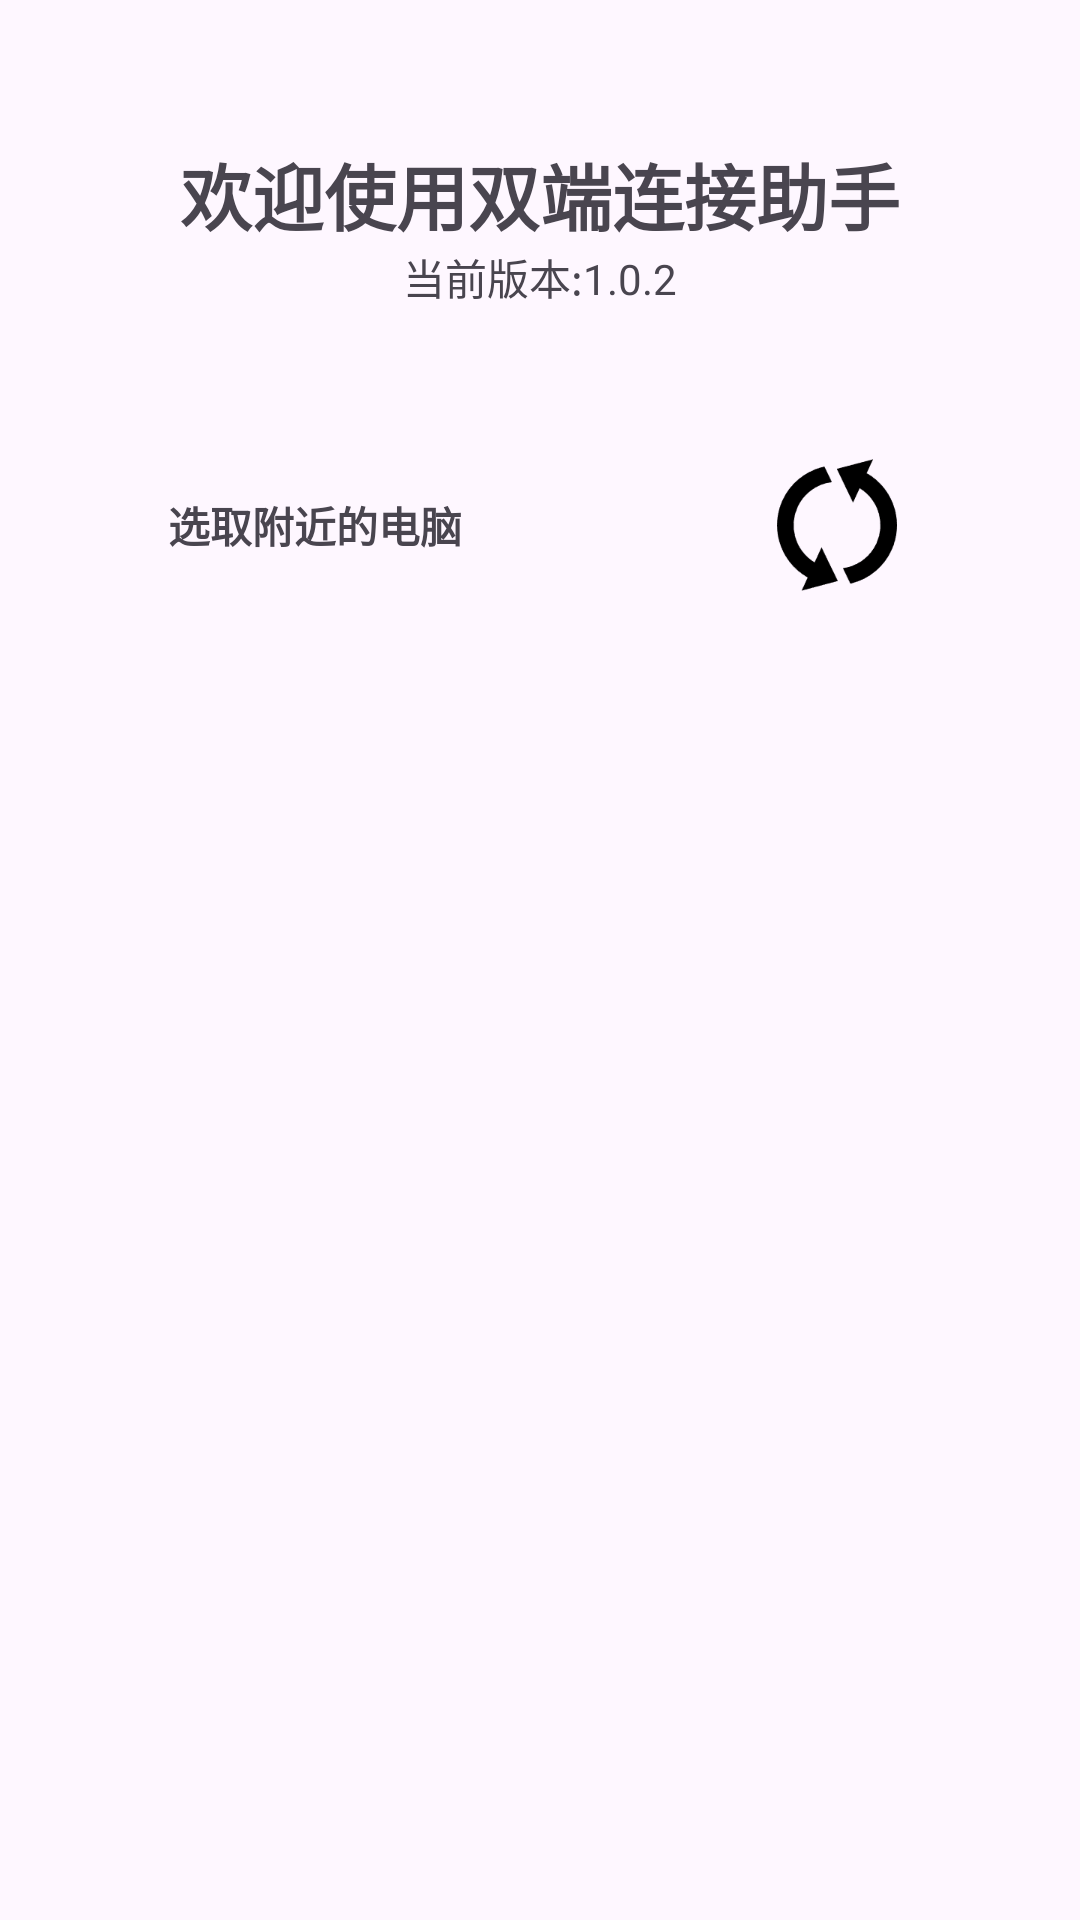

Layout XML and referenced resources for this Android screen:
<!-- AndroidManifest.xml: application theme Theme.ANPhoneTool -->
<!-- res/layout/login.xml -->
<?xml version="1.0" encoding="utf-8"?>
<LinearLayout xmlns:android="http://schemas.android.com/apk/res/android"
    android:layout_width="match_parent"
    android:layout_height="match_parent"
    android:orientation="vertical">

    <LinearLayout android:layout_width="match_parent"
        android:layout_height="150dp"
        android:orientation="vertical"
        android:gravity="center">

        <TextView
            android:layout_width="wrap_content"
            android:layout_height="wrap_content"
            android:text="欢迎使用双端连接助手"
            android:textSize="24sp"
            android:textStyle="bold" />

        <TextView
            android:layout_width="wrap_content"
            android:layout_height="wrap_content"
            android:text="当前版本:1.0.2"/>

    </LinearLayout>


    <LinearLayout android:layout_width="match_parent"
        android:layout_height="wrap_content"
        android:gravity="center">

        <TextView
            android:layout_width="wrap_content"
            android:layout_height="wrap_content"
            android:layout_gravity="center"
            android:textStyle="bold"
            android:text="选取附近的电脑"/>

        <ImageView
            android:layout_width="50dp"
            android:layout_height="50dp"
            android:layout_gravity="center"
            android:layout_marginLeft="100dp"
            android:src="@drawable/refresh"/>

    </LinearLayout>

    <androidx.recyclerview.widget.RecyclerView android:id="@+id/recyclerView"
        android:layout_width="300dp"
        android:layout_height="500dp"
        android:layout_marginLeft="50dp"
        android:gravity="center"/>

</LinearLayout>
<!-- resources referenced by this layout -->
<resources>
  <!-- drawable refresh: png bitmap (drawable, 3854 bytes) -->
  <style name="Theme.ANPhoneTool" parent="Base.Theme.ANPhoneTool" />
  <style name="Base.Theme.ANPhoneTool" parent="Theme.Material3.DayNight.NoActionBar">
          
          
          <item name="colorPrimary">@color/blue</item>
          <item name="colorPrimaryVariant">@color/purple_700</item>
          <item name="colorOnPrimary">@color/white</item>
          
          <item name="colorSecondary">@color/teal_200</item>
          <item name="colorSecondaryVariant">@color/teal_700</item>
          <item name="colorOnSecondary">@color/black</item>
          
          <item name="android:statusBarColor">?attr/colorPrimary</item>
      </style>
  <color name="blue">#FF2F9BEB</color>
  <color name="purple_700">#FF3700B3</color>
  <color name="white">#FFFFFFFF</color>
  <color name="teal_200">#FF03DAC5</color>
  <color name="teal_700">#FF018786</color>
  <color name="black">#FF000000</color>
</resources>
